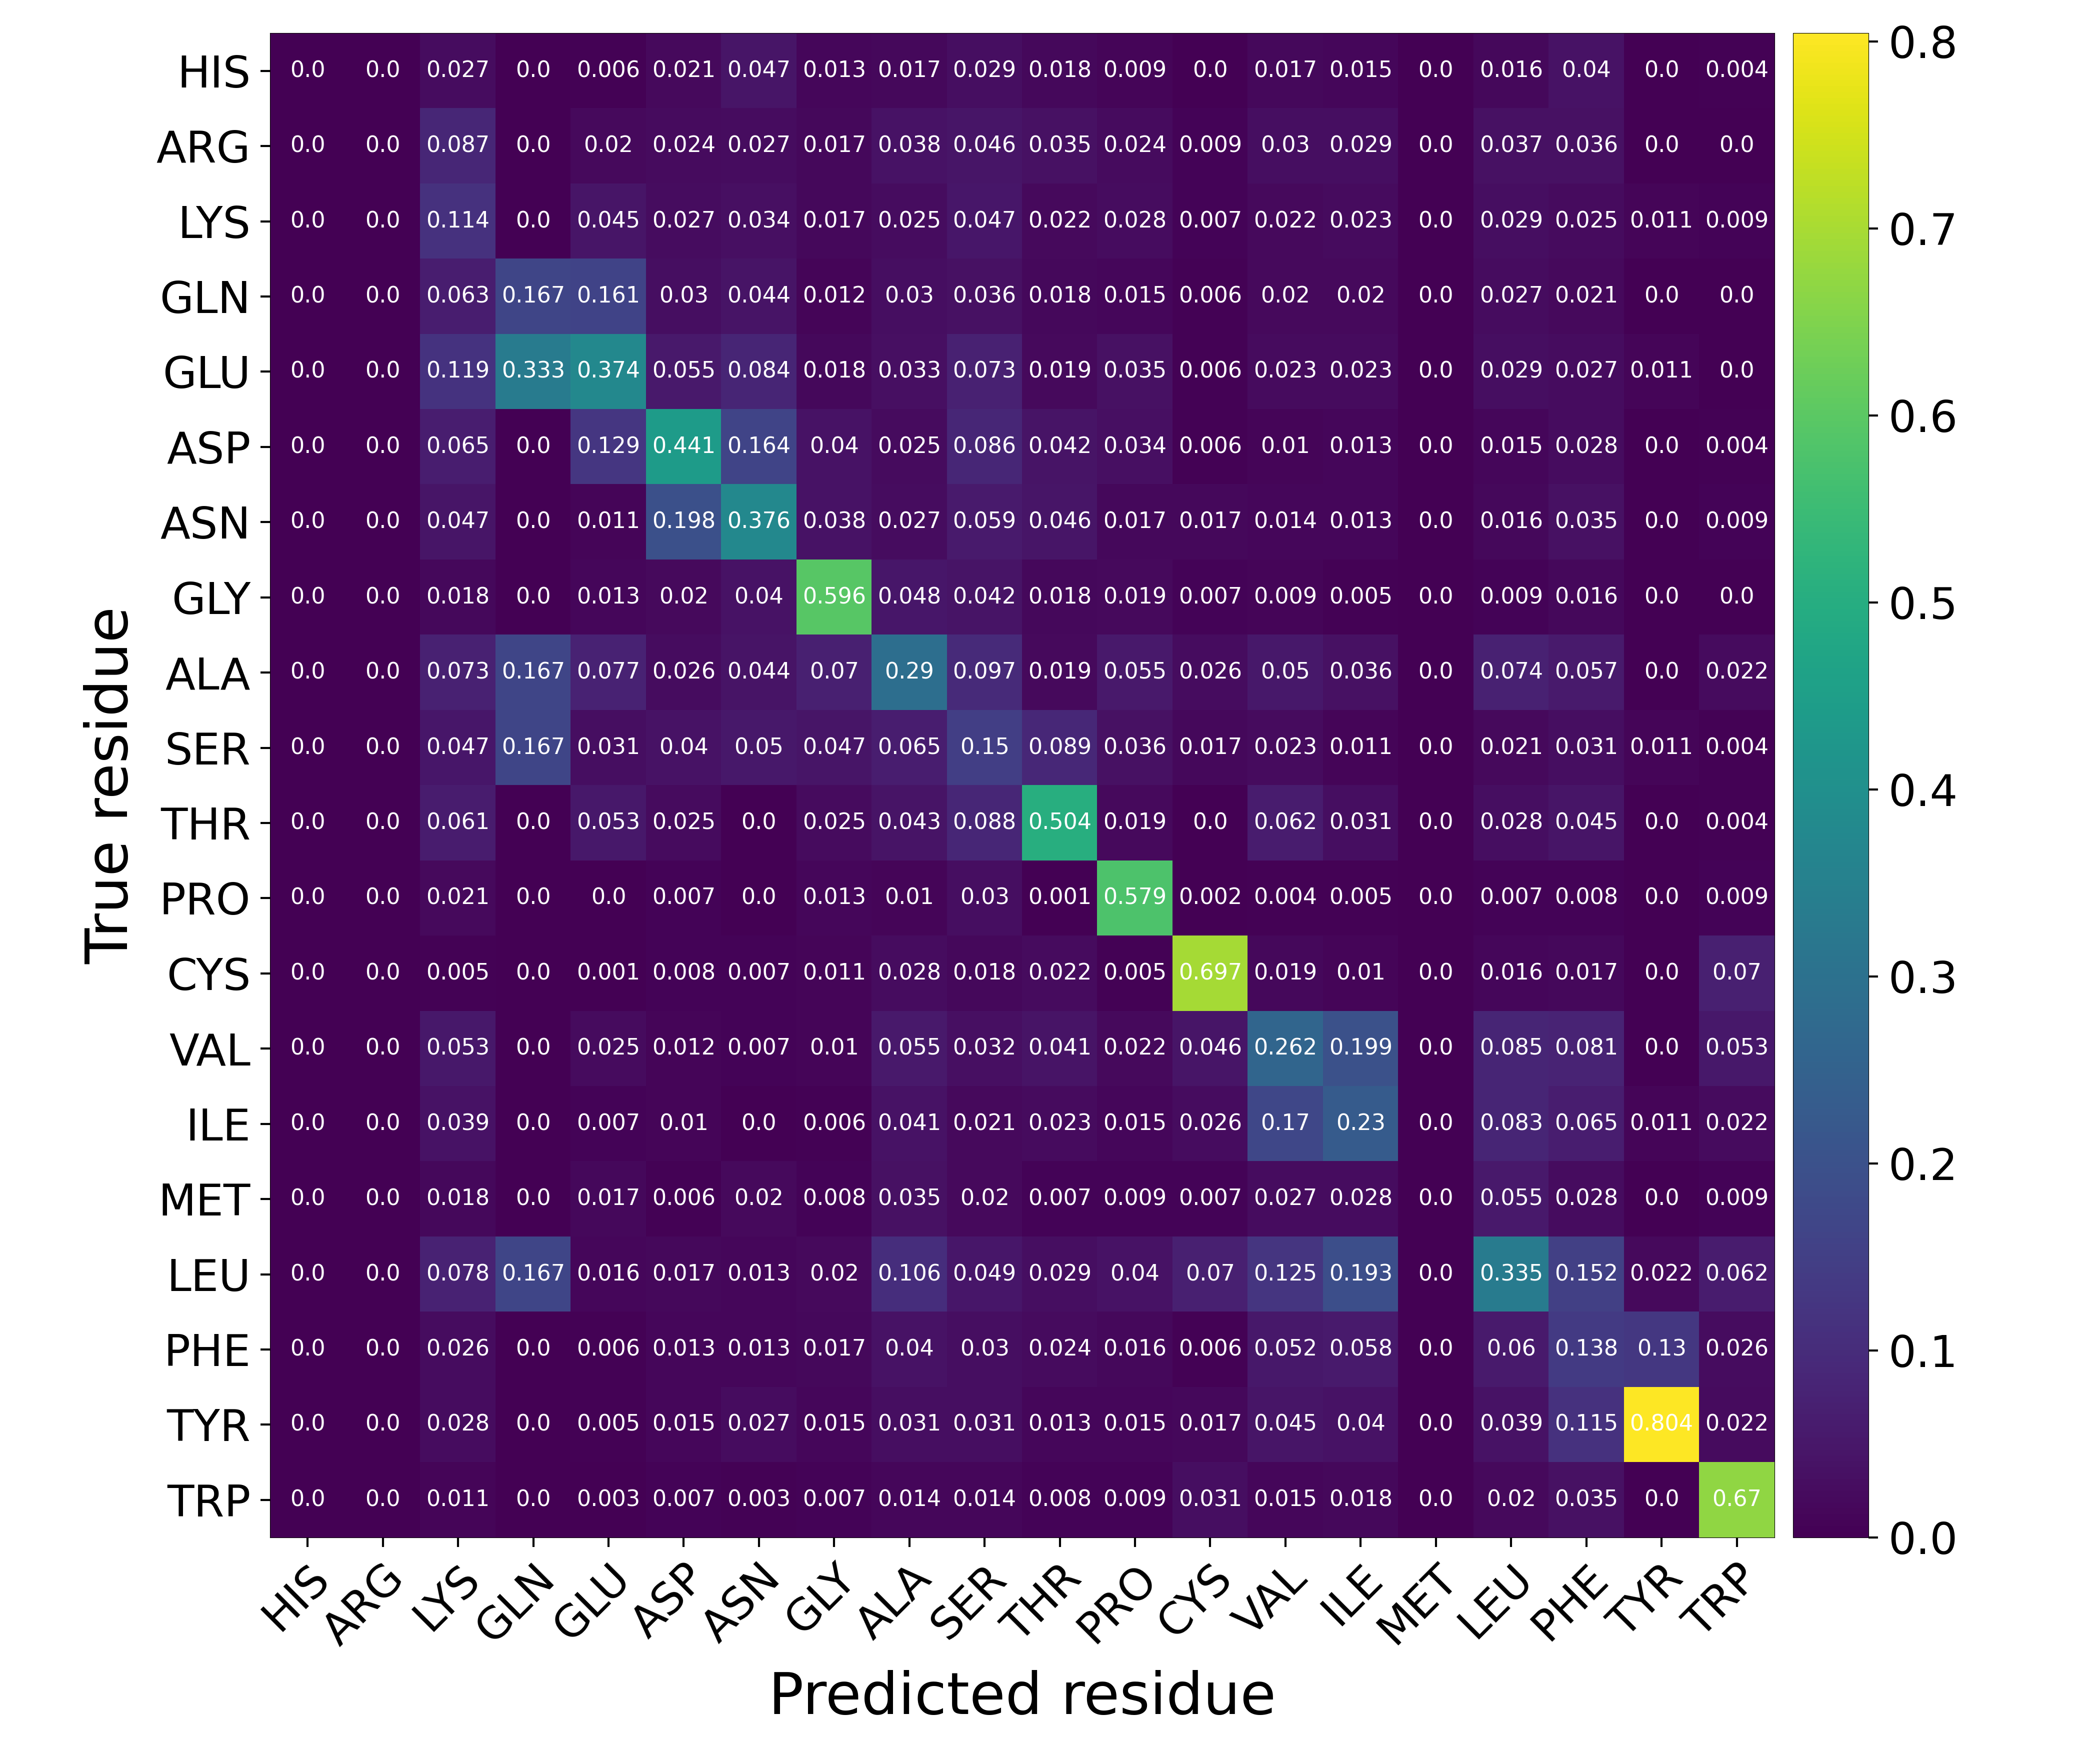

Source data for this figure (header and first rows):
Predicted residue, True residue, Value
HIS, HIS, 0.0
HIS, ARG, 0.0
HIS, LYS, 0.02676
HIS, GLN, 0.0
HIS, GLU, 0.006224
HIS, ASP, 0.02099
HIS, ASN, 0.04698
HIS, GLY, 0.01298
HIS, ALA, 0.01716
HIS, SER, 0.02943
HIS, THR, 0.01834
HIS, PRO, 0.009494
HIS, CYS, 0.0
HIS, VAL, 0.01724
HIS, ILE, 0.01493
HIS, MET, 0.0
HIS, LEU, 0.01604
HIS, PHE, 0.04018
HIS, TYR, 0.0
HIS, TRP, 0.004405
ARG, HIS, 0.0
ARG, ARG, 0.0
ARG, LYS, 0.08662
ARG, GLN, 0.0
ARG, GLU, 0.01971
ARG, ASP, 0.02358
ARG, ASN, 0.02685
ARG, GLY, 0.01704
ARG, ALA, 0.03771
ARG, SER, 0.04563
ARG, THR, 0.03528
ARG, PRO, 0.02363
ARG, CYS, 0.009191
ARG, VAL, 0.03048
ARG, ILE, 0.02921
ARG, MET, 0.0
ARG, LEU, 0.03721
ARG, PHE, 0.03578
ARG, TYR, 0.0
ARG, TRP, 0.0
LYS, HIS, 0.0
LYS, ARG, 0.0
LYS, LYS, 0.1141
LYS, GLN, 0.0
LYS, GLU, 0.04461
LYS, ASP, 0.02652
LYS, ASN, 0.03356
LYS, GLY, 0.01669
LYS, ALA, 0.02539
LYS, SER, 0.04729
LYS, THR, 0.02164
LYS, PRO, 0.02812
LYS, CYS, 0.007353
LYS, VAL, 0.02196
LYS, ILE, 0.02251
LYS, MET, 0.0
LYS, LEU, 0.02854
LYS, PHE, 0.02478
LYS, TYR, 0.01087
LYS, TRP, 0.008811
... 340 more rows
